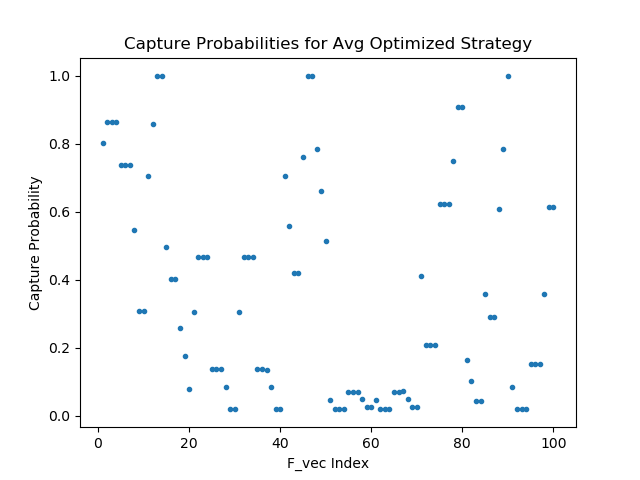

The data file committed next to this chart (first rows):
8.026202321052551270e-01, 7.059038877487182617e-01, 3.049246370792388916e-01, 3.047247827053070068e-01, 7.053086161613464355e-01, 4.520619288086891174e-02, 4.527328908443450928e-02, 4.120348393917083740e-01, 1.655143797397613525e-01, 8.473458141088485718e-02
8.645268082618713379e-01, 8.569418191909790039e-01, 4.675734043121337891e-01, 4.672744274139404297e-01, 5.590994358062744141e-01, 2.030385099351406097e-02, 2.033372223377227783e-02, 2.082870453596115112e-01, 1.034290939569473267e-01, 2.012716047465801239e-02
8.643968701362609863e-01, 1.000000000000000000e+00, 4.676941335201263428e-01, 4.672249853610992432e-01, 4.207819700241088867e-01, 2.029729634523391724e-02, 2.032784745097160339e-02, 2.082206904888153076e-01, 4.466526582837104797e-02, 2.011770196259021759e-02
8.643827438354492188e-01, 1.000000000000000000e+00, 4.675077199935913086e-01, 4.674610495567321777e-01, 4.207819402217864990e-01, 2.029604464769363403e-02, 2.032659389078617096e-02, 2.082087993621826172e-01, 4.466526210308074951e-02, 2.011549286544322968e-02
7.386141419410705566e-01, 4.954111576080322266e-01, 1.365245282649993896e-01, 1.364178955554962158e-01, 7.598702907562255859e-01, 7.100702077150344849e-02, 7.110897451639175415e-02, 6.231333017349243164e-01, 3.597625792026519775e-01, 1.516771465539932251e-01
7.385769486427307129e-01, 4.013011753559112549e-01, 1.365017294883728027e-01, 1.363969743251800537e-01, 1.000000000000000000e+00, 7.105983048677444458e-02, 7.110669463872909546e-02, 6.231010556221008301e-01, 2.906808555126190186e-01, 1.516533792018890381e-01
7.384188771247863770e-01, 4.013004601001739502e-01, 1.363560855388641357e-01, 1.362514495849609375e-01, 1.000000000000000000e+00, 7.097186148166656494e-02, 7.309187948703765869e-02, 6.229566335678100586e-01, 2.906803488731384277e-01, 1.515135169029235840e-01
5.462585687637329102e-01, 2.569345831871032715e-01, 8.447785675525665283e-02, 8.441190421581268311e-02, 7.832778692245483398e-01, 5.046790838241577148e-02, 5.054281279444694519e-02, 7.506622672080993652e-01, 6.078045368194580078e-01, 3.583872318267822266e-01
3.084792792797088623e-01, 1.764390468597412109e-01, 2.013981714844703674e-02, 2.012184821069240570e-02, 6.623940467834472656e-01, 2.507811598479747772e-02, 2.511499077081680298e-02, 9.084964990615844727e-01, 7.845495939254760742e-01, 6.140752434730529785e-01
3.083692789077758789e-01, 7.839239388704299927e-02, 2.013031020760536194e-02, 2.011235058307647705e-02, 5.152513384819030762e-01, 2.506892383098602295e-02, 2.510666474699974060e-02, 9.083669185638427734e-01, 9.999999403953552246e-01, 6.141718626022338867e-01
